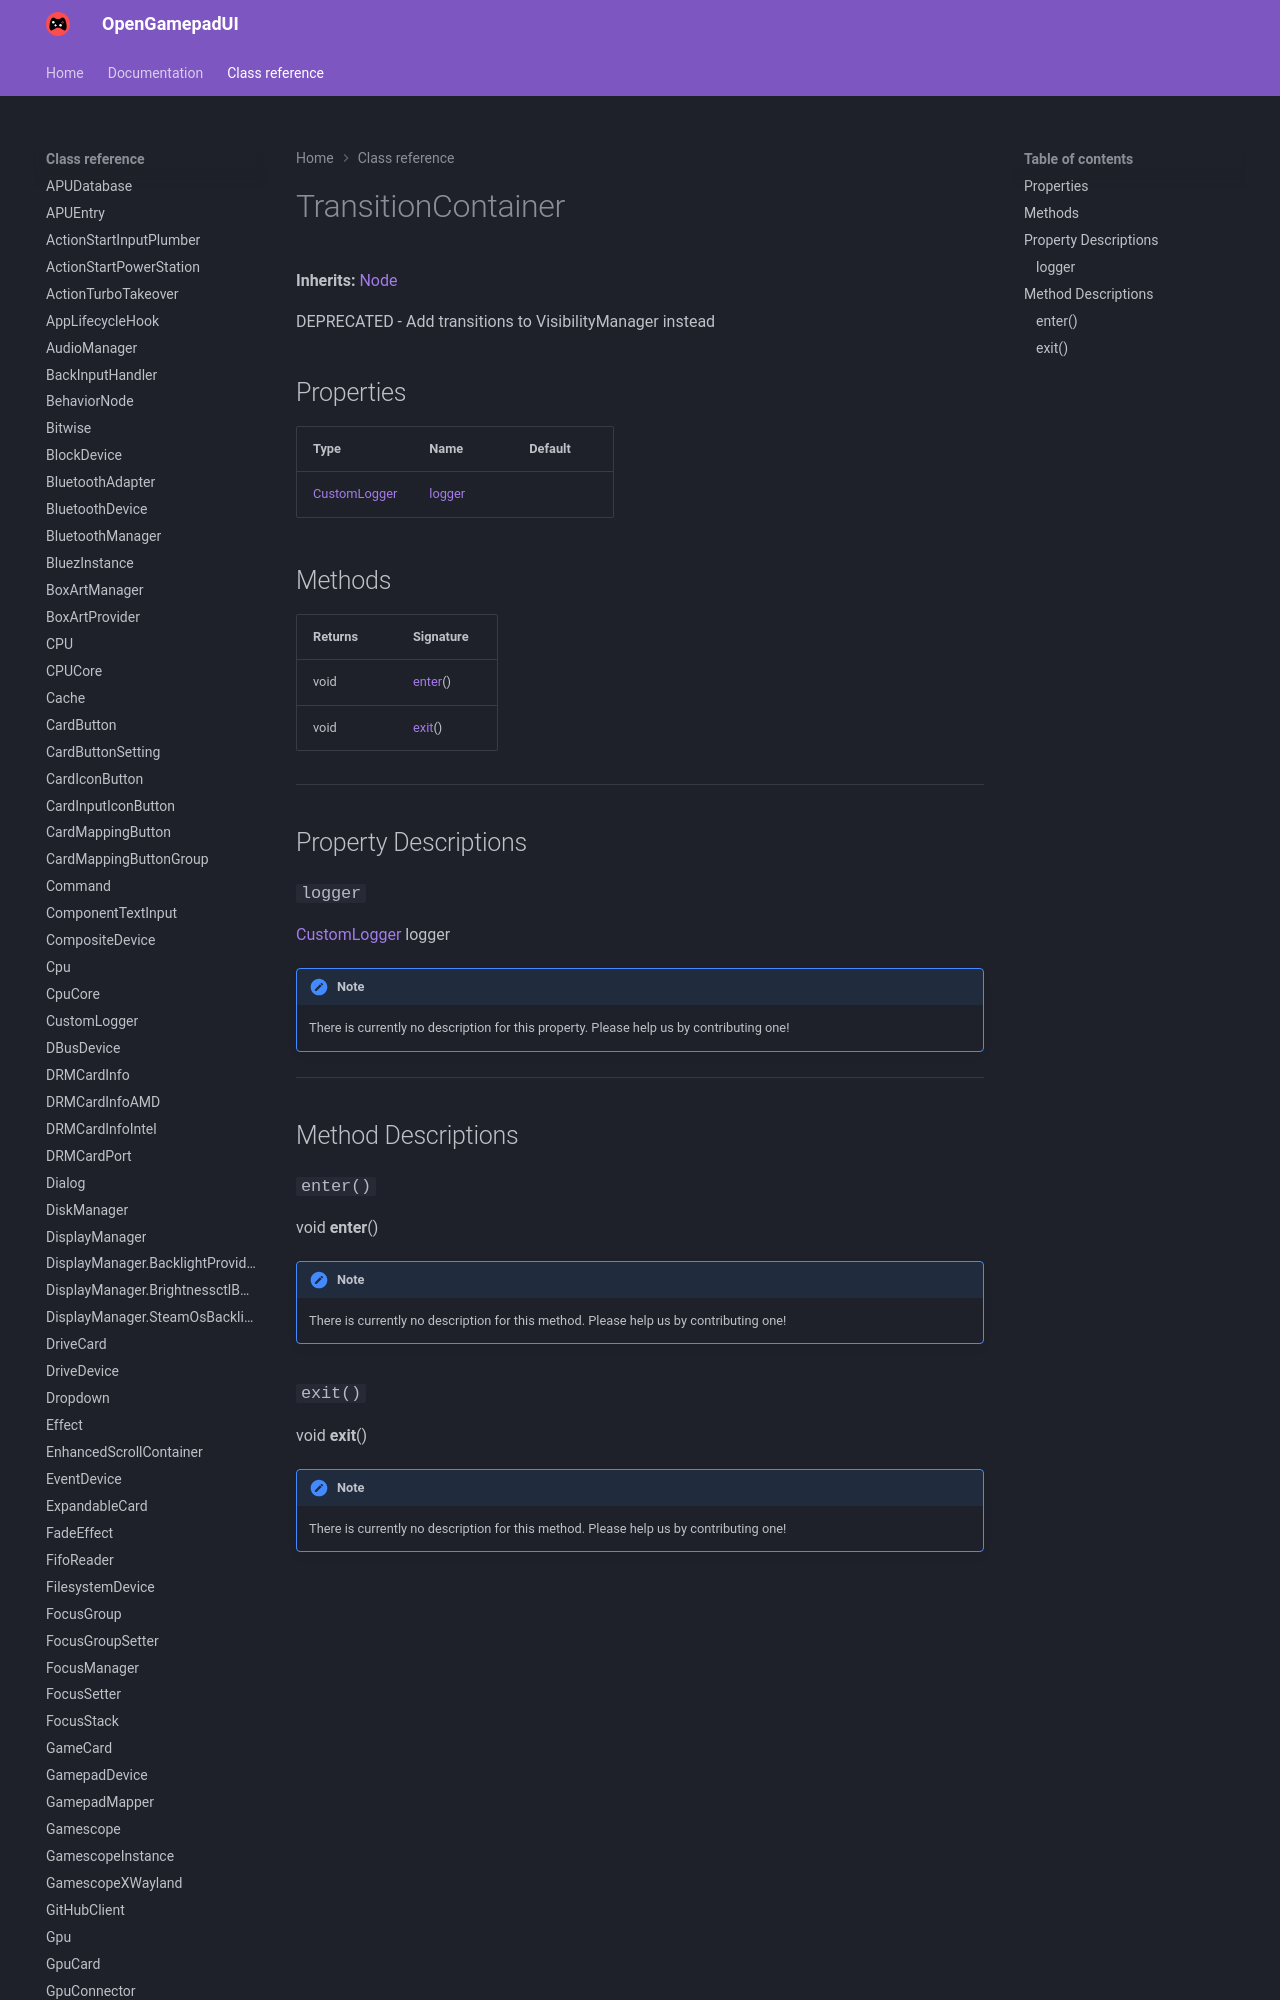

repository: ShadowBlip/OpenGamepadUI · page: class-reference/TransitionContainer/index.html · generator: mkdocs

# TransitionContainer

**Inherits:** [Node](https://docs.godotengine.org/en/stable/classes/class_node.html)

DEPRECATED - Add transitions to VisibilityManager instead
## Properties

| Type | Name | Default |
| ---- | ---- | ------- |
| [CustomLogger](../CustomLogger) | [logger](./#logger
